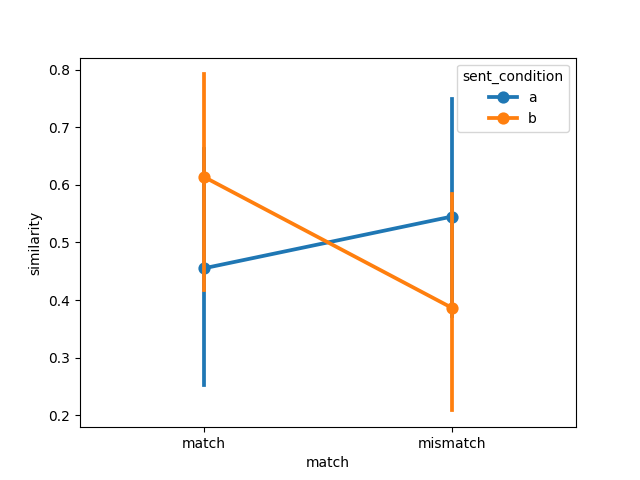

The table this chart was drawn from, first rows:
item, object, item_type, sent_condition, media_condition, match, similarity, model, dataset
1, handgun, , a, a, match, 0.8766, imagebind, winter2012/e2
2, baby, , a, a, match, 1.2115239007684725e-23, imagebind, winter2012/e2
3, blender, , a, a, match, 0.0, imagebind, winter2012/e2
4, cat, , a, a, match, 0.04476, imagebind, winter2012/e2
5, champagne bottle, , a, a, match, 1.0, imagebind, winter2012/e2
6, church bells, , a, a, match, 0.0, imagebind, winter2012/e2
7, cow, , a, a, match, 3.5239160207605063e-34, imagebind, winter2012/e2
8, audience, , a, a, match, 1.0, imagebind, winter2012/e2
9, cuckoo-clock, , a, a, match, 0.0, imagebind, winter2012/e2
10, rooster, , a, a, match, 0.0, imagebind, winter2012/e2
11, dog, , a, a, match, 1.0, imagebind, winter2012/e2
12, power drill, , a, a, match, 1.9361422198312654e-16, imagebind, winter2012/e2
13, hammer, , a, a, match, 1.0, imagebind, winter2012/e2
14, motorbike, , a, a, match, 1.0, imagebind, winter2012/e2
15, horse, , a, a, match, 1.0, imagebind, winter2012/e2
16, jackhammer, , a, a, match, 1.0, imagebind, winter2012/e2
17, door, , a, a, match, 1.0, imagebind, winter2012/e2
18, machine gun, , a, a, match, 0.0, imagebind, winter2012/e2
19, sheep, , a, a, match, 1.401298464324817e-45, imagebind, winter2012/e2
20, frog, , a, a, match, 1.0, imagebind, winter2012/e2
21, toilet, , a, a, match, 5.7731925482240385e-34, imagebind, winter2012/e2
22, waterfall, , a, a, match, 1.6948704926008662e-41, imagebind, winter2012/e2
23, can of soda, , a, a, match, 2.300720726389853e-28, imagebind, winter2012/e2
24, branches, , a, a, match, 1.0, imagebind, winter2012/e2
1, handgun, , a, b, mismatch, 0.1234, imagebind, winter2012/e2
2, baby, , a, b, mismatch, 1.0, imagebind, winter2012/e2
3, blender, , a, b, mismatch, 1.0, imagebind, winter2012/e2
4, cat, , a, b, mismatch, 0.9552, imagebind, winter2012/e2
5, champagne bottle, , a, b, mismatch, 7.04853127555383e-43, imagebind, winter2012/e2
6, church bells, , a, b, mismatch, 1.0, imagebind, winter2012/e2
7, cow, , a, b, mismatch, 1.0, imagebind, winter2012/e2
8, audience, , a, b, mismatch, 0.0, imagebind, winter2012/e2
9, cuckoo-clock, , a, b, mismatch, 1.0, imagebind, winter2012/e2
10, rooster, , a, b, mismatch, 1.0, imagebind, winter2012/e2
11, dog, , a, b, mismatch, 0.0, imagebind, winter2012/e2
12, power drill, , a, b, mismatch, 1.0, imagebind, winter2012/e2
13, hammer, , a, b, mismatch, 0.0, imagebind, winter2012/e2
14, motorbike, , a, b, mismatch, 0.0, imagebind, winter2012/e2
15, horse, , a, b, mismatch, 0.0, imagebind, winter2012/e2
16, jackhammer, , a, b, mismatch, 0.0, imagebind, winter2012/e2
17, door, , a, b, mismatch, 7.472297225419311e-10, imagebind, winter2012/e2
18, machine gun, , a, b, mismatch, 1.0, imagebind, winter2012/e2
19, sheep, , a, b, mismatch, 1.0, imagebind, winter2012/e2
20, frog, , a, b, mismatch, 0.0, imagebind, winter2012/e2
21, toilet, , a, b, mismatch, 1.0, imagebind, winter2012/e2
22, waterfall, , a, b, mismatch, 1.0, imagebind, winter2012/e2
23, can of soda, , a, b, mismatch, 1.0, imagebind, winter2012/e2
24, branches, , a, b, mismatch, 0.0, imagebind, winter2012/e2
1, handgun, , b, b, match, 1.0, imagebind, winter2012/e2
2, baby, , b, b, match, 1.0, imagebind, winter2012/e2
3, blender, , b, b, match, 3.891955285026285e-26, imagebind, winter2012/e2
4, cat, , b, b, match, 0.0, imagebind, winter2012/e2
5, champagne bottle, , b, b, match, 1.0, imagebind, winter2012/e2
6, church bells, , b, b, match, 2.8029649629820716e-30, imagebind, winter2012/e2
7, cow, , b, b, match, 1.0, imagebind, winter2012/e2
8, audience, , b, b, match, 1.0, imagebind, winter2012/e2
9, cuckoo-clock, , b, b, match, 1.0, imagebind, winter2012/e2
10, rooster, , b, b, match, 1.0, imagebind, winter2012/e2
11, dog, , b, b, match, 0.0, imagebind, winter2012/e2
12, power drill, , b, b, match, 1.0, imagebind, winter2012/e2
... 36 more rows
